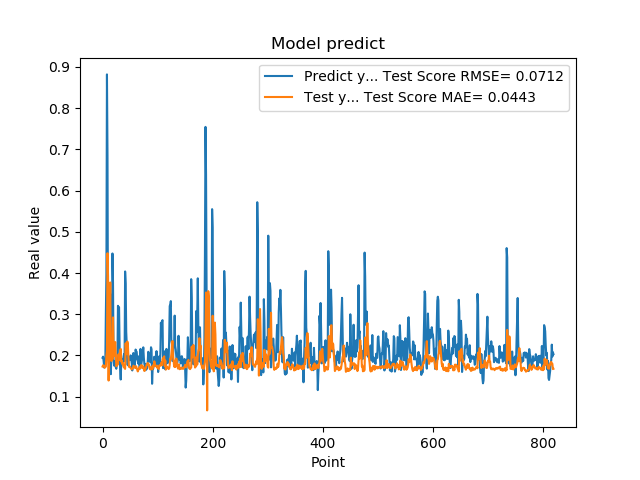

Source data for this figure (header and first rows):
1.941800117492676059e-01, 1.729756054945020272e-01
1.970258951187133512e-01, 1.760525980983608241e-01
1.859861761331558505e-01, 1.753186092163721843e-01
1.705197989940643033e-01, 1.748821184174652599e-01
1.844120919704437256e-01, 1.700451053159952597e-01
1.779371052980423251e-01, 1.721726682926263963e-01
3.004232645034790039e-01, 1.727723581188622681e-01
3.969086110591887873e-01, 1.974948413724981755e-01
8.820003867149353027e-01, 2.107566567428693360e-01
6.841114759445190430e-01, 4.479723860711249395e-01
2.116497457027435580e-01, 3.916846181920834447e-01
2.014262527227401733e-01, 1.390469285583006975e-01
2.061583995819092074e-01, 2.395988064402049256e-01
3.160260915756225586e-01, 2.922455419978516877e-01
3.489396274089813232e-01, 3.770818838679091400e-01
1.544443815946578979e-01, 1.966688875258175706e-01
1.959947794675827026e-01, 1.863445950594743716e-01
1.894801408052444180e-01, 2.165541241060219557e-01
4.474425017833709162e-01, 1.903509996440506113e-01
3.771362304687500555e-01, 2.922749952079500835e-01
1.889318972826004028e-01, 2.059219853903214437e-01
1.752775162458419522e-01, 1.984860079250813925e-01
1.822472065687180121e-01, 2.205052951218915147e-01
1.866402029991149902e-01, 2.323990394418427585e-01
1.715678423643112183e-01, 2.038843095852906628e-01
1.676391065120696744e-01, 1.737439628655370327e-01
1.773854047060013095e-01, 1.755320371748861907e-01
1.872433423995972235e-01, 1.769329599517988627e-01
3.204146027565002441e-01, 1.785527788257049442e-01
3.134283721446990967e-01, 2.026752976855601962e-01
3.171058297157288153e-01, 1.886236091491054201e-01
2.202603369951247891e-01, 2.001424917714203777e-01
1.659800857305526733e-01, 2.095517002900116610e-01
1.415748745203018188e-01, 2.157478772316777094e-01
1.852595061063766479e-01, 1.845288742952848893e-01
1.814238876104354858e-01, 1.871824761714899477e-01
1.905867606401443481e-01, 1.787510274360838425e-01
1.810430586338043213e-01, 1.818355575979821726e-01
1.954265981912612915e-01, 1.725531560844048296e-01
2.029463946819305142e-01, 1.728714476745732698e-01
1.862521618604660034e-01, 1.690525167136596729e-01
4.038094580173492432e-01, 1.673084003265299935e-01
3.743042349815369207e-01, 2.295760463908347593e-01
2.572054266929626465e-01, 2.052529390423353806e-01
2.253161966800689420e-01, 2.027819701619497650e-01
1.787700653076171875e-01, 2.338398756140801782e-01
1.761920750141143799e-01, 2.261099150047253259e-01
1.861467957496643066e-01, 1.959595063275226257e-01
1.954011768102645874e-01, 1.722468423852683284e-01
1.907722949981689176e-01, 1.741277486692382748e-01
1.898660957813262939e-01, 1.715734918476860271e-01
2.001174986362457275e-01, 1.694865847661808089e-01
1.922753006219863892e-01, 1.676541656013752768e-01
1.810636967420578003e-01, 1.660035100875329739e-01
1.635809391736984530e-01, 1.673724918451305888e-01
1.916799396276473999e-01, 1.688370578633225927e-01
2.058236002922058105e-01, 1.750681532512954053e-01
1.857409924268722812e-01, 1.741474086164849222e-01
1.752161234617233276e-01, 1.717732998839518188e-01
1.845117062330245972e-01, 1.698220695638021083e-01
2.143009155988692682e-01, 1.697598324125832725e-01
... 759 more rows
